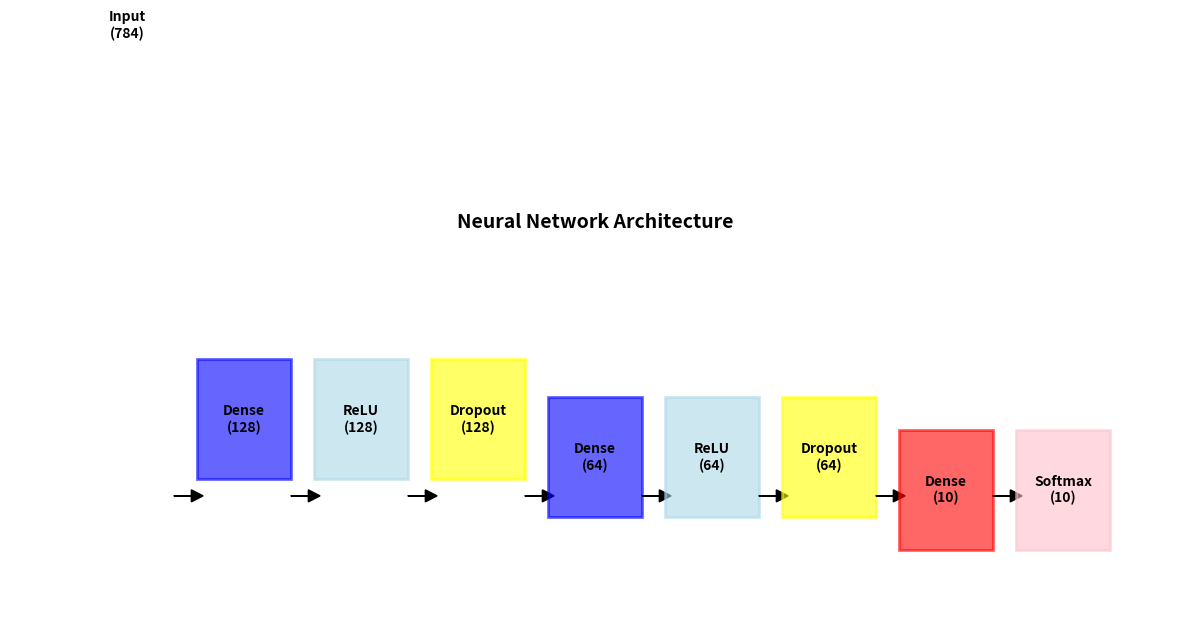

Source code (Python):
"""
12. LAYER COMBINATIONS
=====================

Build complete neural networks by combining layers!
"""

import numpy as np
import matplotlib.pyplot as plt

print("="*70)
print("COMBINING LAYERS: Complete Networks")
print("="*70)


print("\n1. LAYER COMBINATION BASICS")
print("-"*70)

print("""
Neural Network = Stack of Layers

Each layer:
  - Takes input
  - Transforms it
  - Passes to next layer

Example:
  Input (784) → Dense(128) → ReLU → Dropout(0.5)
             → Dense(64) → ReLU → Dropout(0.5)
             → Dense(10) → Softmax
             → Output (10 classes)

Each arrow is a layer!
""")


class SimpleNetwork:
    """Complete network from scratch"""
    
    def __init__(self):
        print("Building network...\n")
        
        # Layer 1
        self.W1 = np.random.randn(784, 128) * 0.01
        self.b1 = np.zeros((1, 128))
        print("Layer 1: Dense(784 → 128)")
        
        # Layer 2
        self.W2 = np.random.randn(128, 64) * 0.01
        self.b2 = np.zeros((1, 64))
        print("Layer 2: Dense(128 → 64)")
        
        # Layer 3
        self.W3 = np.random.randn(64, 10) * 0.01
        self.b3 = np.zeros((1, 10))
        print("Layer 3: Dense(64 → 10)")
        
        print("\n✓ Network ready!")
    
    def forward(self, X):
        """Forward through all layers"""
        # Layer 1: Dense + ReLU
        Z1 = np.dot(X, self.W1) + self.b1
        A1 = np.maximum(0, Z1)
        
        # Layer 2: Dense + ReLU
        Z2 = np.dot(A1, self.W2) + self.b2
        A2 = np.maximum(0, Z2)
        
        # Layer 3: Dense + Softmax
        Z3 = np.dot(A2, self.W3) + self.b3
        
        # Softmax
        exp_Z3 = np.exp(Z3 - np.max(Z3, axis=1, keepdims=True))
        A3 = exp_Z3 / np.sum(exp_Z3, axis=1, keepdims=True)
        
        return A3


print("\n2. NETWORK CREATED")
print("-"*70)

network = SimpleNetwork()


print("\n3. ARCHITECTURE PATTERNS")
print("-"*70)

print("""
Pattern 1: Linear Stack (MLP)
  Input → Dense → ReLU → Dense → ReLU → Dense → Output
  Use for: Tabular data, classification

Pattern 2: CNN for Images
  Input → Conv → Pool → Conv → Pool → Flatten → Dense → Output
  Use for: Image classification

Pattern 3: Sequential with Dropout
  Input → Dense → ReLU → Dropout → Dense → ReLU → Dropout → Output
  Use for: Prevent overfitting on small datasets

Pattern 4: ResNet (Skip Connections)
  Input → Dense → ReLU ⤺
       └────────────→ Add → Dense → Output
  Use for: Very deep networks, stable gradients
""")


print("\n4. COMMON ARCHITECTURES")
print("-"*70)

architectures = {
    'MLP': {
        'layers': ['Input', 'Dense(512)', 'ReLU', 'Dense(256)', 'ReLU', 'Dense(10)', 'Softmax'],
        'use': 'Simple classification'
    },
    'MLP with Dropout': {
        'layers': ['Input', 'Dense(512)', 'ReLU', 'Dropout', 'Dense(256)', 'ReLU', 'Dropout', 'Dense(10)'],
        'use': 'Prevent overfitting'
    },
    'VGG': {
        'layers': ['Input', 'Conv(64)', 'Conv(64)', 'Pool', 'Conv(128)', 'Conv(128)', 'Pool', 'Flatten', 'Dense(1000)'],
        'use': 'Image classification'
    },
    'ResNet-like': {
        'layers': ['Input', 'Dense(256)', '↓', 'Dense(256)', '↑', 'Add', 'Dense(10)'],
        'use': 'Deep networks'
    }
}

for name, arch in architectures.items():
    print(f"\n{name}:")
    print(f"  Use: {arch['use']}")
    print(f"  Layers: {' → '.join(arch['layers'])}")


print("\n5. BUILDING BLOCKS")
print("-"*70)

print("""
Dense Block:
  Dense → BatchNorm → ReLU

Conv Block:
  Conv → BatchNorm → ReLU → Dropout

Residual Block:
         ↓
  Dense → ReLU
         ↓
  Dense ⤺
         ↓
       Add → ReLU
         ↑
  Original input (skip)
""")


print("\n6. PARAMETER SHARING PATTERNS")
print("-"*70)

print("""
Dense Layers: Each layer has unique parameters
  Dense(100 → 50): 100×50 + 50 = 5,050 parameters
  Dense(50 → 25):  50×25 + 25 = 1,275 parameters
  Dense(25 → 10):  25×10 + 10 = 260 parameters
  Total: 6,585 parameters

Conv Layers: Parameters shared across space
  Conv(3→32, 3×3): 3×3×3×32 + 32 = 896 parameters
  But applied to entire image!
  Much more efficient than Dense
""")


print("\n7. LAYER STACKING RULES")
print("-"*70)

print("""
✓ DO:
  - Use ReLU in hidden layers
  - Use BatchNorm before activation
  - Use Dropout for regularization
  - Use appropriate output activation
  - Stack similar-sized layers
  
✗ DON'T:
  - Use sigmoid in hidden layers (slow gradients)
  - Use Dropout after output
  - Stack Conv directly to Dense (use Flatten!)
  - Forget activation functions
  - Use output activation in hidden layers
""")


print("\n8. VISUALIZATION: NETWORK STRUCTURE")
print("-"*70)

fig, ax = plt.subplots(figsize=(12, 8))

# Network diagram
layers_info = [
    ('Input', 784, 'gray'),
    ('Dense', 128, 'blue'),
    ('ReLU', 128, 'lightblue'),
    ('Dropout', 128, 'yellow'),
    ('Dense', 64, 'blue'),
    ('ReLU', 64, 'lightblue'),
    ('Dropout', 64, 'yellow'),
    ('Dense', 10, 'red'),
    ('Softmax', 10, 'pink'),
]

x_pos = np.linspace(0, 9, len(layers_info))
layer_height = 100

for i, (name, size, color) in enumerate(layers_info):
    # Draw box
    rect = plt.Rectangle((i-0.4, size/2-50), 0.8, layer_height, 
                         color=color, alpha=0.6, edgecolor='black', linewidth=2)
    ax.add_patch(rect)
    
    # Label
    ax.text(i, size/2, f'{name}\n({size})', ha='center', va='center',
           fontsize=10, fontweight='bold')
    
    # Arrow to next layer
    if i < len(layers_info) - 1:
        ax.arrow(i+0.4, 0, 0.15, 0, head_width=10, head_length=0.1, fc='black', ec='black')

ax.set_xlim(-1, len(layers_info))
ax.set_ylim(-100, 200)
ax.axis('off')
ax.set_title('Neural Network Architecture', fontsize=14, fontweight='bold', pad=20)

plt.tight_layout()
plt.savefig('network_architecture.png', dpi=300, bbox_inches='tight')
print("\n✓ Saved: network_architecture.png")
plt.show()


print("\n9. KEY INSIGHTS")
print("-"*70)

print("""
✓ Networks are just stacked layers
✓ Each layer transforms data
✓ Activation functions add non-linearity
✓ Regularization prevents overfitting
✓ Order of layers matters!
✓ Match input/output dimensions
✓ Test incrementally (layer by layer)

Debugging tip:
  If something breaks:
  1. Check dimensions first!
  2. Then check activations
  3. Then check loss computation
  4. Finally, debug training loop
""")


print("\n" + "="*70)
print("✓ Now ready for real projects!")
print("="*70)
